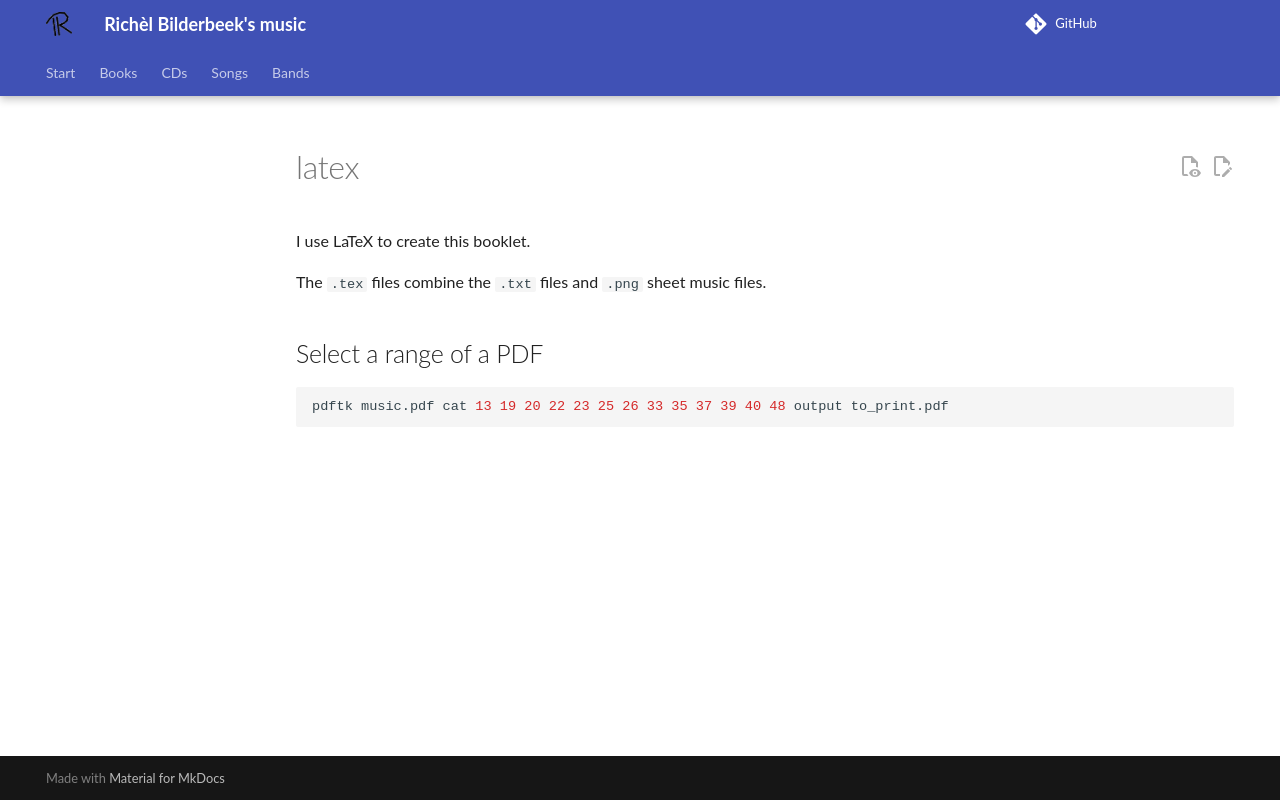

repository: richelbilderbeek/music · page: latex/index.html · generator: mkdocs

# latex

I use LaTeX to create this booklet.

The `.tex` files combine the `.txt` files and `.png` sheet music files.

## Select a range of a PDF

```bash
pdftk music.pdf cat 13 19 20 22 23 25 26 33 35 37 39 40 48 output to_print.pdf
```
